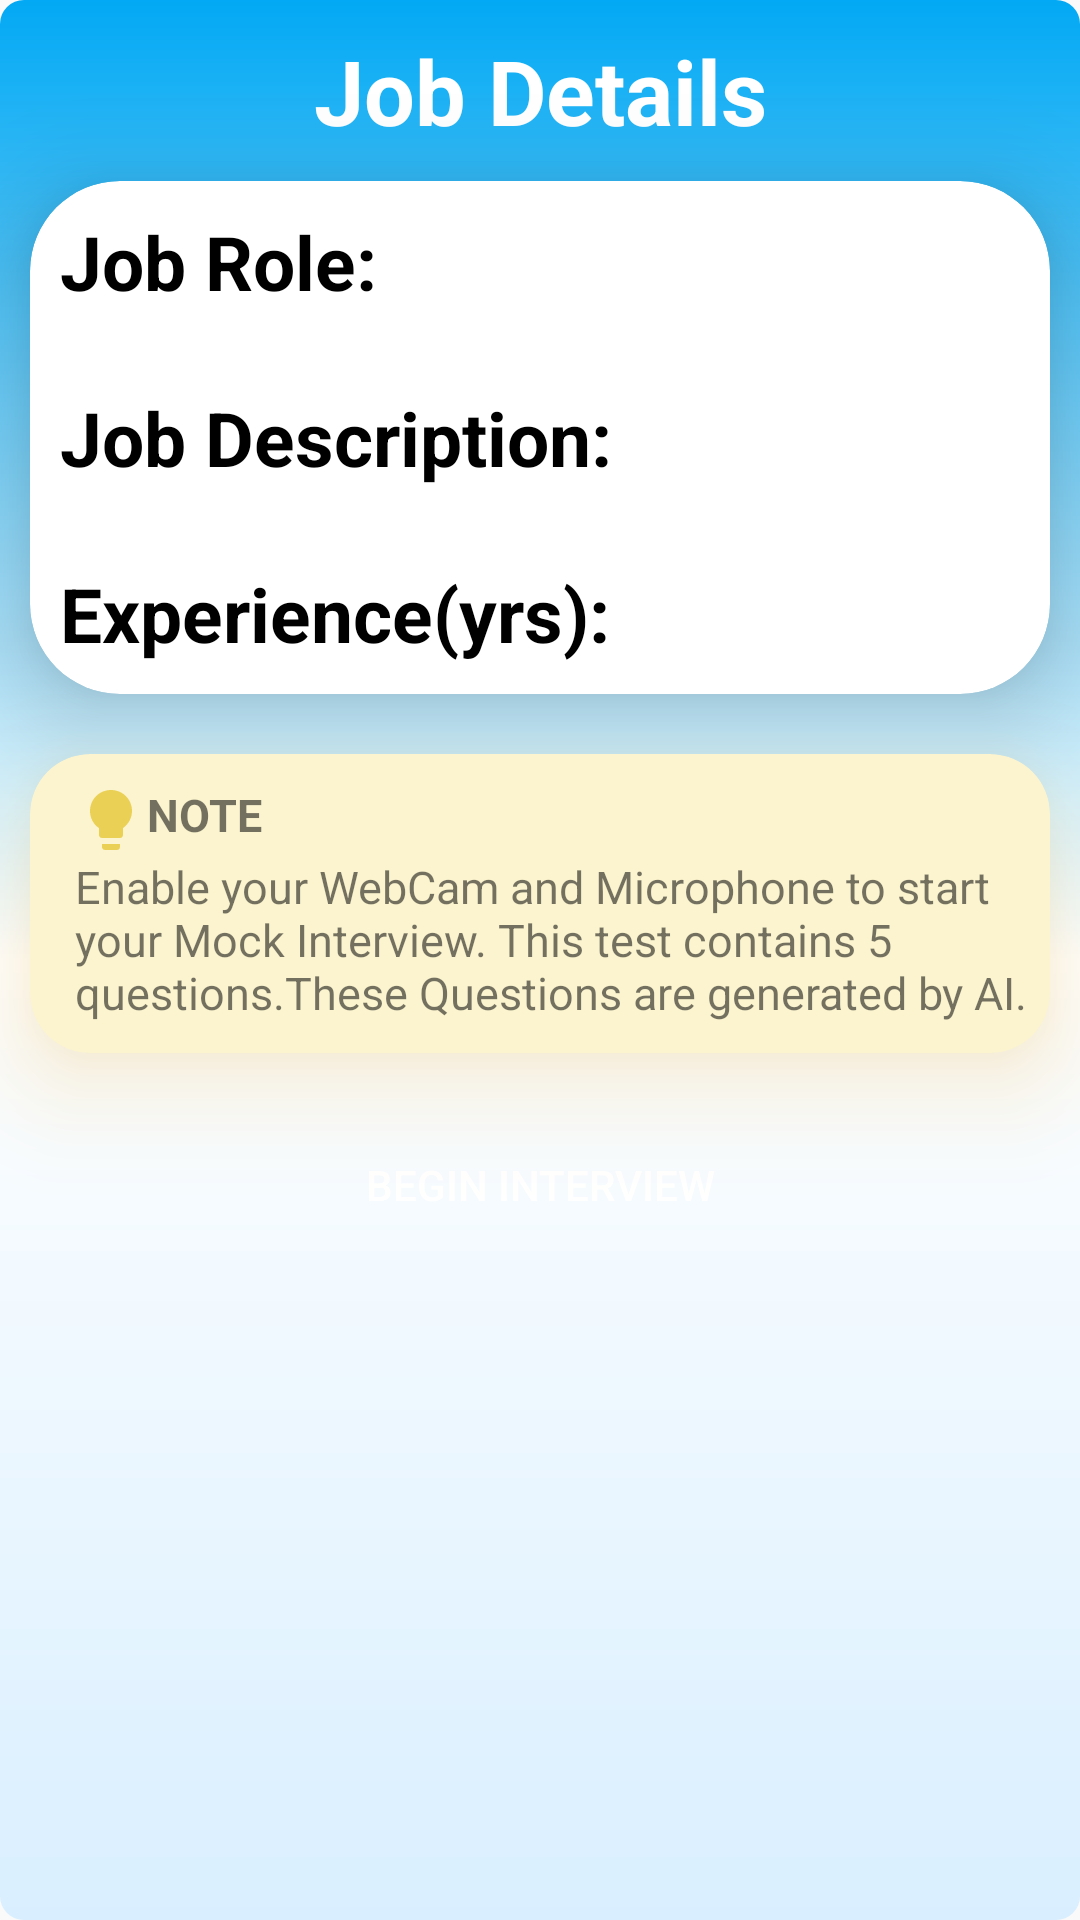

The Android layout XML behind this screen, and the referenced resources:
<!-- AndroidManifest.xml: application theme Theme.PrepXpert -->
<!-- res/layout/activity_add_new_interview.xml -->
<?xml version="1.0" encoding="utf-8"?>
<LinearLayout xmlns:android="http://schemas.android.com/apk/res/android"
    xmlns:app="http://schemas.android.com/apk/res-auto"
    xmlns:tools="http://schemas.android.com/tools"
    android:layout_width="match_parent"
    android:layout_height="match_parent"
    android:orientation="vertical"
    android:background="@drawable/gradient_bg3"
    tools:context=".AddNewInterview">

    <TextView
        android:layout_width="match_parent"
        android:layout_height="wrap_content"
        android:text="Job Details"
        android:textSize="30dp"
        android:layout_marginTop="10dp"
        android:textStyle="bold"
        android:gravity="center"
        android:textColor="@color/white"/>

    <androidx.cardview.widget.CardView
        android:layout_width="match_parent"
        android:layout_height="wrap_content"
        android:layout_margin="10dp"
        app:cardCornerRadius="30dp"
        app:cardElevation="20dp">

        <LinearLayout
            android:layout_width="match_parent"
            android:layout_height="match_parent"
            android:layout_margin="10dp"
            android:orientation="vertical">

            <TextView
                android:id="@+id/rolejob"
                android:layout_width="match_parent"
                android:layout_height="wrap_content"
                android:text="Job Role: "
                android:textSize="25dp"
                android:textStyle="bold"
                android:textColor="@color/black"/>

            <TextView
                android:id="@+id/descjob"
                android:layout_width="match_parent"
                android:layout_height="wrap_content"
                android:text="Job Description: "
                android:textSize="25dp"
                android:textStyle="bold"
                android:layout_marginTop="25dp"
                android:textColor="@color/black"/>

            <TextView
                android:id="@+id/expyrs"
                android:layout_width="match_parent"
                android:layout_height="wrap_content"
                android:text="Experience(yrs): "
                android:textSize="25dp"
                android:textStyle="bold"
                android:layout_marginTop="25dp"
                android:textColor="@color/black"/>

        </LinearLayout>

    </androidx.cardview.widget.CardView>

    <androidx.cardview.widget.CardView
        android:layout_width="match_parent"
        android:layout_height="wrap_content"
        android:layout_margin="10dp"
        app:cardCornerRadius="20dp"
        app:cardBackgroundColor="@color/lightyellow"
        android:outlineAmbientShadowColor="@color/darkyellow"
        android:outlineSpotShadowColor="@color/darkyellow"
        app:cardElevation="20dp">

        <LinearLayout
            android:layout_width="match_parent"
            android:layout_height="wrap_content"
            android:orientation="vertical">

            <TextView
                android:layout_width="match_parent"
                android:layout_height="wrap_content"
                android:layout_marginLeft="5dp"
                android:paddingTop="10dp"
                android:text="NOTE"
                android:textStyle="bold"
                android:paddingLeft="10dp"
                android:drawableLeft="@drawable/baseline_lightbulb_24"
                android:textSize="15sp"/>

            <TextView
                android:layout_width="match_parent"
                android:layout_height="wrap_content"
                android:layout_marginLeft="5dp"
                android:paddingBottom="10dp"
                android:paddingLeft="10dp"
                android:text="Enable your WebCam and Microphone to start your Mock Interview. This test contains 5 questions.These Questions are generated by AI."
                android:textSize="15sp"/>
        </LinearLayout>

    </androidx.cardview.widget.CardView>



    <ProgressBar
        android:id="@+id/progressBar"
        android:layout_width="wrap_content"
        android:layout_height="wrap_content"
        android:layout_gravity="center"
        android:layout_centerInParent="true"
        android:visibility="gone" /> 

    <Button
        android:id="@+id/startintbtn"
        android:layout_width="wrap_content"
        android:layout_height="wrap_content"
        android:layout_gravity="center"
        android:layout_marginTop="10dp"
        android:paddingRight="5dp"
        android:paddingLeft="5dp"
        android:textColor="@color/white"
        android:background="@drawable/beginint_button"
        android:text="Begin interview"/>


</LinearLayout>
<!-- resources referenced by this layout -->
<resources>
  <color name="black">#FF000000</color>
  <color name="darkyellow">#D89101</color>
  <color name="lightyellow">#FBF4CF</color>
  <color name="white">#FFFFFFFF</color>
  <!-- drawable baseline_lightbulb_24 (drawable) -->
  <vector android:height="24dp" android:tint="#EAD055"
      android:viewportHeight="24" android:viewportWidth="24"
      android:width="24dp" xmlns:android="http://schemas.android.com/apk/res/android">
      <path android:fillColor="@android:color/white" android:pathData="M9,21c0,0.5 0.4,1 1,1h4c0.6,0 1,-0.5 1,-1v-1L9,20v1zM12,2C8.1,2 5,5.1 5,9c0,2.4 1.2,4.5 3,5.7L8,17c0,0.5 0.4,1 1,1h6c0.6,0 1,-0.5 1,-1v-2.3c1.8,-1.3 3,-3.4 3,-5.7 0,-3.9 -3.1,-7 -7,-7z"/>
  </vector>
  <!-- drawable gradient_bg3 (drawable) -->
  <?xml version="1.0" encoding="utf-8"?>
  <shape xmlns:android="http://schemas.android.com/apk/res/android" android:shape="rectangle">
  
      <gradient
          xmlns:android="http://schemas.android.com/apk/res/android"
          android:startColor="@color/lightblue"
          android:centerColor="@color/white"
          android:endColor="@color/lllblue"
          android:angle="270"/>
  
      <corners android:radius="8dp"/>
  
  
  </shape>
  <style name="Theme.PrepXpert" parent="Base.Theme.PrepXpert" />
  <color name="lightblue">#03A9F4</color>
  <color name="lllblue">#D9EFFF</color>
  <style name="Base.Theme.PrepXpert" parent="Theme.MaterialComponents.DayNight.DarkActionBar.Bridge">
          
          
      </style>
</resources>
